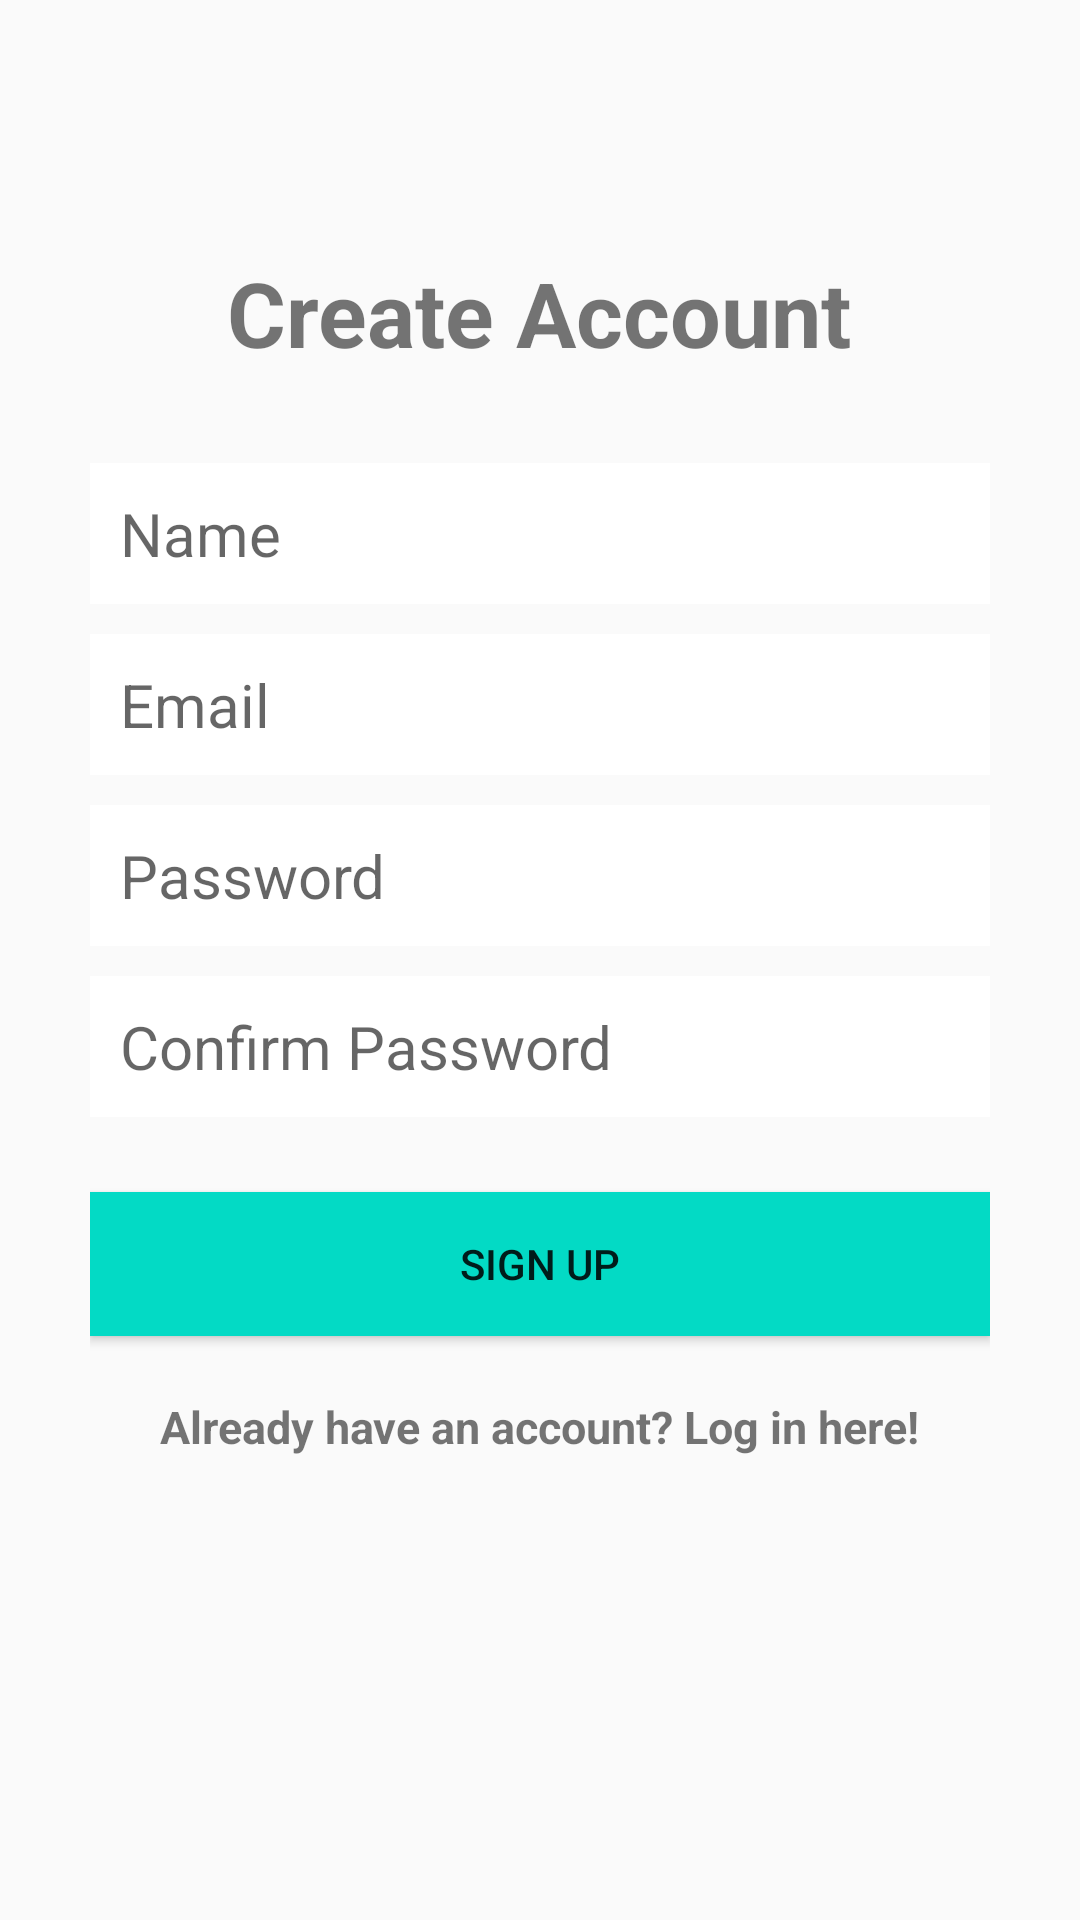

Produce the Android XML layout that renders to this screen, including the resource entries it uses.
<!-- AndroidManifest.xml: application theme AppTheme -->
<!-- res/layout/activity_create_account.xml -->
<?xml version="1.0" encoding="utf-8"?>
<RelativeLayout xmlns:android="http://schemas.android.com/apk/res/android"
    xmlns:app="http://schemas.android.com/apk/res-auto"
    xmlns:tools="http://schemas.android.com/tools"
    android:layout_width="match_parent"
    android:layout_height="match_parent"
    tools:context=".ui.CreateAccountActivity">

    <LinearLayout
        android:orientation="vertical"
        android:layout_width="match_parent"
        android:layout_height="wrap_content"
        android:padding="30dp"
        android:layout_centerVertical="true"
        android:layout_centerHorizontal="true"
        android:id="@+id/linearLayout">

        <EditText
            android:id="@+id/nameEditText"
            android:layout_width="match_parent"
            android:layout_height="wrap_content"
            android:background="@android:color/white"
            android:hint="Name"
            android:nextFocusDown="@+id/passwordEditText"
            android:backgroundTint="@color/colorDivider"
            android:padding="10dp"
            android:layout_marginBottom="10dp"
            android:textColor="@android:color/black"
            android:textSize="20sp" />

        <EditText
            android:id="@+id/emailEditText"
            android:layout_width="match_parent"
            android:layout_height="wrap_content"
            android:background="@android:color/white"
            android:hint="Email"
            android:inputType="textEmailAddress"
            android:nextFocusDown="@+id/passwordEditText"
            android:backgroundTint="@color/colorDivider"
            android:padding="10dp"
            android:layout_marginBottom="10dp"
            android:textColor="@android:color/black"
            android:textSize="20sp" />

        <EditText
            android:id="@+id/passwordEditText"
            android:layout_width="match_parent"
            android:layout_height="wrap_content"
            android:background="@android:color/white"
            android:hint="Password"
            android:inputType="textPassword"
            android:nextFocusDown="@+id/passwordEditText"
            android:backgroundTint="@color/colorDivider"
            android:padding="10dp"
            android:layout_marginBottom="10dp"
            android:textColor="@android:color/black"
            android:textSize="20sp" />

        <EditText
            android:id="@+id/confirmPasswordEditText"
            android:layout_width="match_parent"
            android:layout_height="wrap_content"
            android:background="@android:color/white"
            android:hint="Confirm Password"
            android:inputType="textPassword"
            android:nextFocusDown="@+id/passwordEditText"
            android:backgroundTint="@color/colorDivider"
            android:padding="10dp"
            android:layout_marginBottom="10dp"
            android:textColor="@android:color/black"
            android:textSize="20sp" />


        <Button
            android:id="@+id/createUserButton"
            android:layout_width="match_parent"
            android:layout_height="wrap_content"
            android:padding="10dp"
            android:text="Sign up"
            android:background="@color/colorAccent"
            android:layout_marginTop="15dp"
            android:textColor="@color/colorTextIcons" />

        <TextView
            android:layout_width="wrap_content"
            android:layout_height="wrap_content"
            android:layout_marginTop="20dp"
            android:textColor="@color/colorTextIcons"
            android:textStyle="bold"
            android:textSize="15sp"
            android:text="Already have an account? Log in here!"
            android:backgroundTint="@color/colorDivider"
            android:id="@+id/loginTextView"
            android:layout_gravity="center_horizontal" />

    </LinearLayout>

    <TextView
        android:layout_width="wrap_content"
        android:layout_height="wrap_content"
        android:text="Create Account"
        android:backgroundTint="@color/colorDivider"
        android:textColor="@color/colorPrimaryLight"
        android:textSize="30dp"
        android:textStyle="bold"
        android:layout_above="@+id/linearLayout"
        android:layout_centerHorizontal="true" />
</RelativeLayout>
<!-- resources referenced by this layout -->
<resources>
  <style name="AppTheme" parent="Theme.AppCompat.Light.DarkActionBar">
          
          <item name="colorPrimary">@color/colorPrimary</item>
          <item name="colorPrimaryDark">@color/colorPrimaryDark</item>
          <item name="colorAccent">@color/colorAccent</item>
      </style>
  <!-- not gathered from this repository: default colours our renderer supplied (Android Studio template values) -->
  <color name="colorPrimary">#FF6200EE</color>
  <color name="colorPrimaryDark">#FF3700B3</color>
  <color name="colorAccent">#FF03DAC5</color>
</resources>
